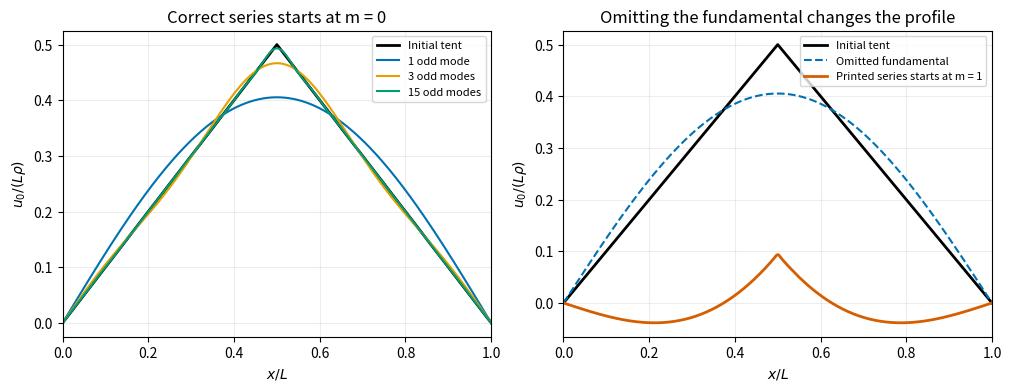

Write Python code to recreate this figure. (Note: this script raises an exception after producing the figure.)
"""Illustrate the fundamental-mode omission in A10100W1 (2016), Q5.

Tested with Python 3.14.4, NumPy 2.3.5, Matplotlib 3.10.7.
Uses the repository pyproject.toml dependencies. Writes basename PNG to CWD.
"""
from pathlib import Path

import matplotlib
matplotlib.use('Agg')
import matplotlib.pyplot as plt
import numpy as np

x = np.linspace(0, 1, 1601)
tent = np.minimum(x, 1 - x)

def partial(modes):
    m = np.arange(modes)[:, None]
    odd = 2 * m + 1
    return np.sum(4 * (-1.0) ** m / (odd**2 * np.pi**2)
                  * np.sin(odd * np.pi * x), axis=0)

fig, axes = plt.subplots(1, 2, figsize=(10, 3.8), layout='constrained')
for ax in axes:
    ax.plot(x, tent, color='black', lw=2, label='Initial tent')
    ax.set(xlabel=r'$x/L$', ylabel=r'$u_0/(L\rho)$', xlim=(0, 1))
    ax.grid(alpha=.22)
for count, color in [(1, '#0072B2'), (3, '#E69F00'), (15, '#009E73')]:
    axes[0].plot(x, partial(count), lw=1.5, color=color,
                 label=f'{count} odd mode' + ('s' if count > 1 else ''))
axes[0].set_title('Correct series starts at m = 0')
axes[0].legend(fontsize=8, loc='upper right')
fundamental = 4 / np.pi**2 * np.sin(np.pi * x)
axes[1].plot(x, fundamental, '--', color='#0072B2', lw=1.5,
             label='Omitted fundamental')
axes[1].plot(x, partial(80) - fundamental, color='#D55E00', lw=2,
             label='Printed series starts at m = 1')
axes[1].set_title('Omitting the fundamental changes the profile')
axes[1].legend(fontsize=8, loc='upper right')
fig.savefig(Path(Path(__file__).stem + '.png'), dpi=130, facecolor='white',
            transparent=False)
plt.close(fig)
